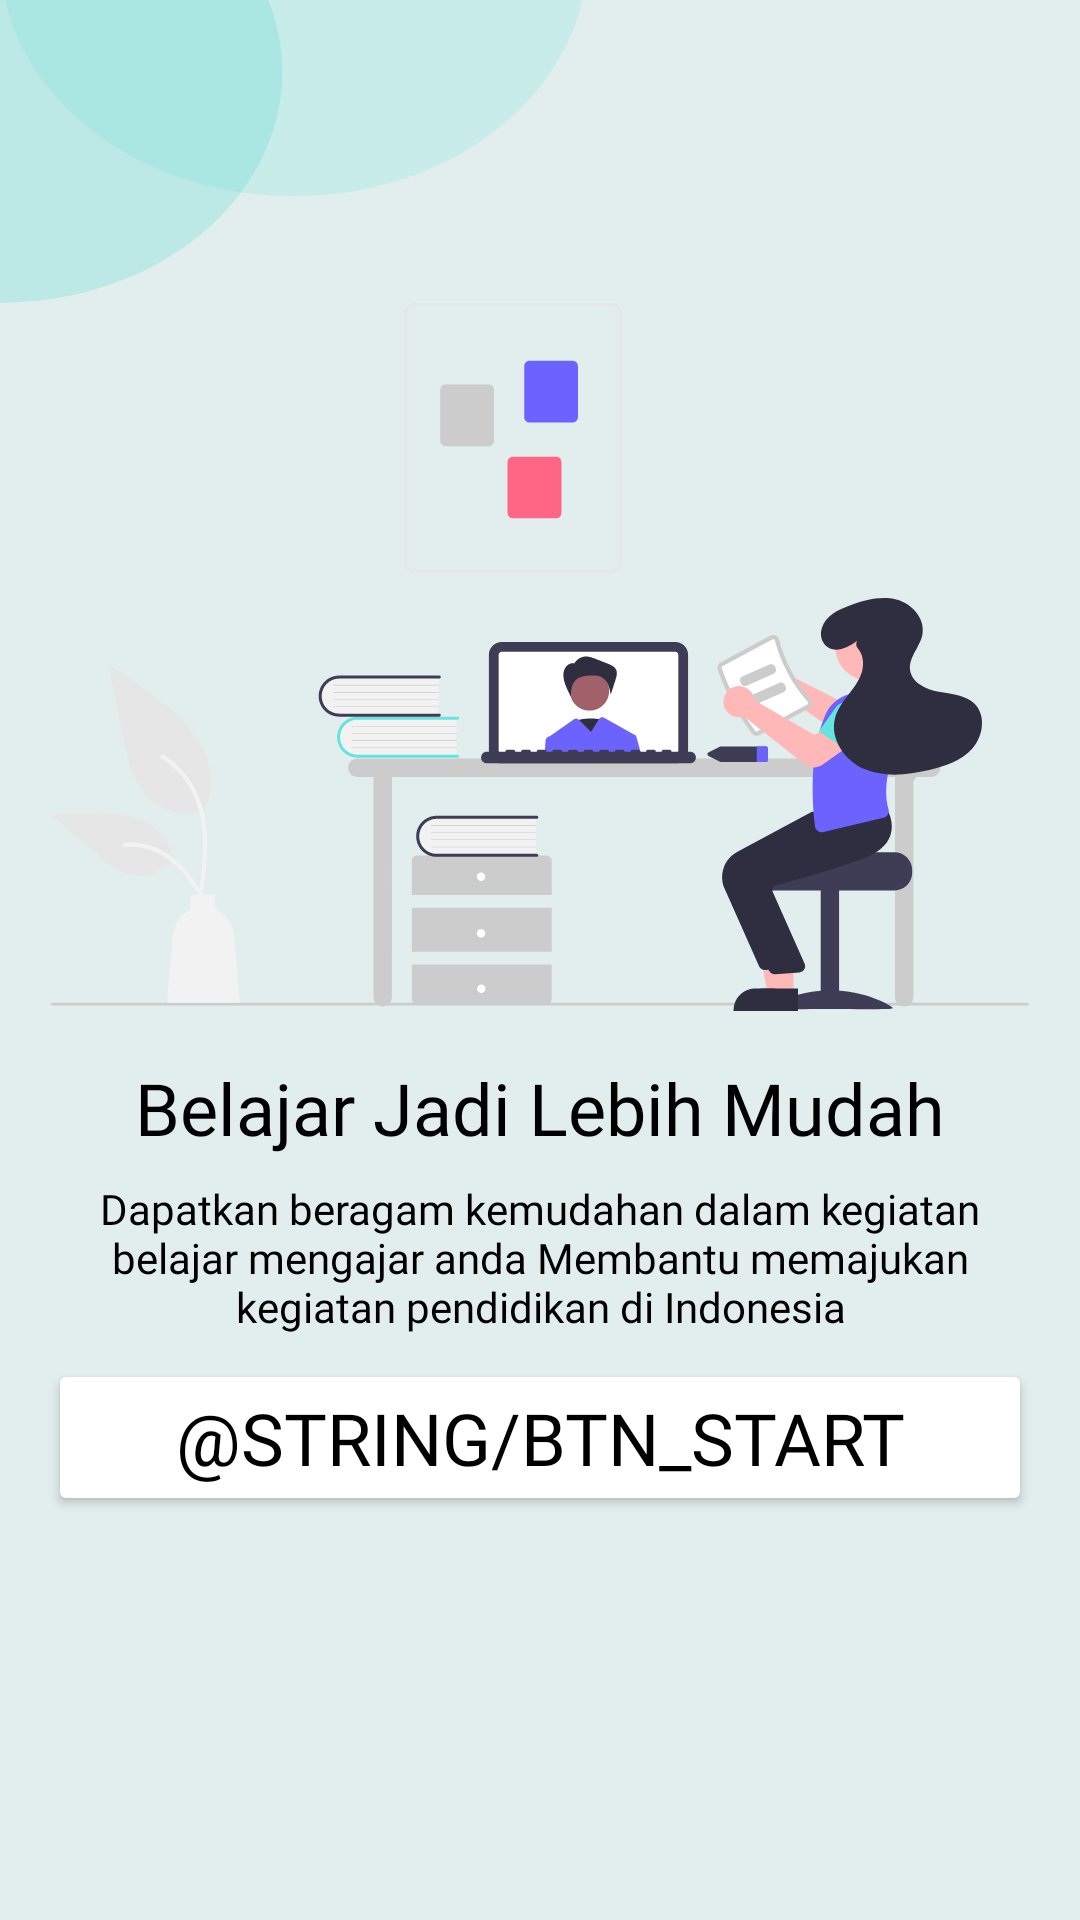

Reconstruct the res/layout file that produces this screen, plus the resources it refers to.
<!-- AndroidManifest.xml: application theme Theme.KuyLearn -->
<!-- res/layout/slide4.xml -->
<?xml version="1.0" encoding="utf-8"?>
<androidx.constraintlayout.widget.ConstraintLayout xmlns:android="http://schemas.android.com/apk/res/android"
    xmlns:app="http://schemas.android.com/apk/res-auto"
    xmlns:tools="http://schemas.android.com/tools"
    android:layout_width="match_parent"
    android:layout_height="match_parent"
    android:background="@drawable/ic_scene">

    <ImageView
        android:id="@+id/asset1"
        android:layout_width="wrap_content"
        android:layout_height="wrap_content"
        app:layout_constraintBottom_toBottomOf="parent"
        app:layout_constraintEnd_toEndOf="parent"
        app:layout_constraintStart_toStartOf="parent"
        app:layout_constraintTop_toTopOf="parent"
        app:layout_constraintVertical_bias="0.25"
        app:srcCompat="@drawable/ic_asset5"
        tools:ignore="ContentDescription" />

    <TextView
        android:id="@+id/lb_slide_4"
        android:layout_width="wrap_content"
        android:layout_height="wrap_content"
        android:layout_marginTop="16dp"
        android:fontFamily="@font/poppins_semibold"
        android:text="@string/welcome_title_4"
        android:textAlignment="center"
        android:textColor="@color/black"
        android:textSize="24sp"
        app:layout_constraintEnd_toEndOf="parent"
        app:layout_constraintStart_toStartOf="parent"
        app:layout_constraintTop_toBottomOf="@+id/asset1" />

    <TextView
        android:id="@+id/desc_slide_4"
        android:layout_width="wrap_content"
        android:layout_height="wrap_content"
        android:layout_marginStart="16dp"
        android:layout_marginTop="8dp"
        android:layout_marginEnd="16dp"
        android:fontFamily="@font/poppins"
        android:paddingStart="16dp"
        android:paddingEnd="16dp"
        android:text="@string/welcome_description_4"
        android:textAlignment="center"
        android:textColor="@color/black"
        android:textSize="14sp"
        app:layout_constraintBottom_toBottomOf="parent"
        app:layout_constraintEnd_toEndOf="parent"
        app:layout_constraintStart_toStartOf="parent"
        app:layout_constraintTop_toBottomOf="@+id/lb_slide_4"
        app:layout_constraintVertical_bias="0.0" />

    <Button
        android:id="@+id/button"
        android:layout_width="0dp"
        android:layout_height="wrap_content"
        android:layout_marginStart="16dp"
        android:layout_marginTop="8dp"
        android:layout_marginEnd="16dp"
        android:backgroundTint="#5DCBD6"
        android:backgroundTintMode="add"
        android:fontFamily="@font/poppins_bold"
        android:text="@string/btn_start"
        android:textAlignment="center"
        android:textColor="@color/black"
        android:textSize="24sp"
        app:layout_constraintEnd_toEndOf="parent"
        app:layout_constraintStart_toStartOf="parent"
        app:layout_constraintTop_toBottomOf="@+id/desc_slide_4" />
</androidx.constraintlayout.widget.ConstraintLayout>
<!-- resources referenced by this layout -->
<resources>
  <color name="black">#000</color>
  <!-- drawable ic_asset5: vector/xml drawable (drawable, 37578 chars, omitted) -->
  <!-- drawable ic_scene (drawable) -->
  <vector xmlns:android="http://schemas.android.com/apk/res/android"
      android:width="375dp"
      android:height="812dp"
      android:viewportWidth="375"
      android:viewportHeight="812">
    <group>
      <clip-path
          android:pathData="M0,0h375v812h-375z"/>
      <path
          android:pathData="M0,0h375v812h-375z"
          android:fillColor="#E2EEED"/>
      <path
          android:pathData="M204,-19C204,37.333 158.333,83 102,83C45.667,83 0,37.333 0,-19C0,-75.333 45.667,-121 102,-121C158.333,-121 204,-75.333 204,-19Z"
          android:fillColor="#65E5DE"
          android:fillAlpha="0.22"/>
      <path
          android:pathData="M98,30.5C98,84.348 54.348,128 0.5,128C-53.348,128 -97,84.348 -97,30.5C-97,-23.348 -53.348,-67 0.5,-67C54.348,-67 98,-23.348 98,30.5Z"
          android:fillColor="#70DCD6"
          android:fillAlpha="0.34"/>
    </group>
  </vector>
  <string name="welcome_description_4">Dapatkan beragam kemudahan dalam kegiatan belajar mengajar anda  Membantu memajukan kegiatan pendidikan di Indonesia</string>
  <string name="welcome_title_4">Belajar Jadi Lebih Mudah</string>
  <style name="Theme.KuyLearn" parent="Theme.MaterialComponents.DayNight.DarkActionBar">
          
          <item name="colorPrimary">@color/base_color</item>
          <item name="colorPrimaryVariant">@color/md_cyan_200</item>
          <item name="colorOnPrimary">@color/md_white_1000</item>
          
          <item name="colorSecondary">@color/md_teal_200</item>
          <item name="colorSecondaryVariant">@color/md_teal_700</item>
          <item name="colorOnSecondary">@color/md_black_1000</item>
          
          <item name="android:statusBarColor" tools:targetApi="l">@color/base_color</item>
          
      </style>
  <color name="base_color">#65E5DE</color>
  <color name="md_cyan_200">#80DEEA</color>
  <color name="md_white_1000">#ffffff</color>
  <color name="md_teal_200">#80CBC4</color>
  <color name="md_teal_700">#00796B</color>
  <color name="md_black_1000">#000000</color>
</resources>
